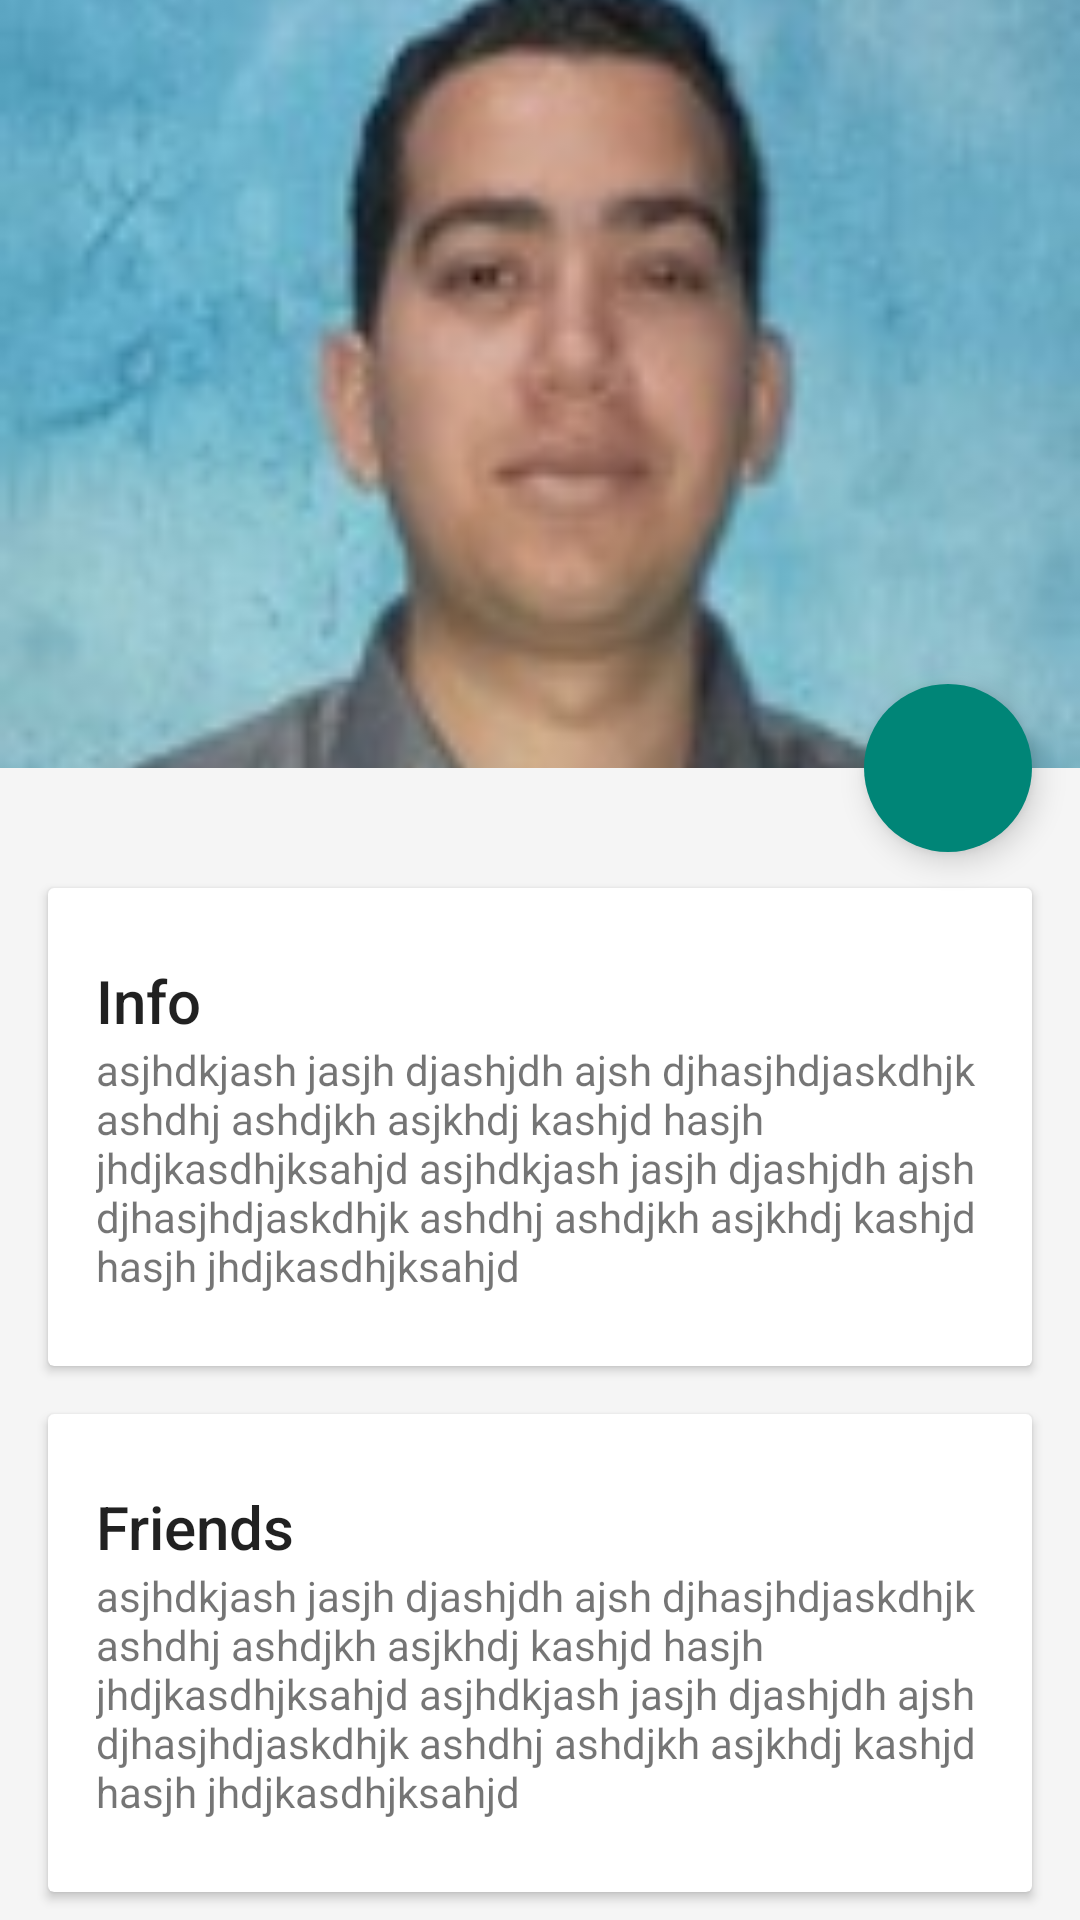

Produce the Android XML layout that renders to this screen, including the resource entries it uses.
<!-- AndroidManifest.xml: activity theme ContactInfoTheme -->
<!-- res/layout/activity_contact_info.xml -->
<?xml version="1.0" encoding="utf-8"?>
<FrameLayout
    xmlns:android="http://schemas.android.com/apk/res/android"
    xmlns:app="http://schemas.android.com/apk/res-auto"
    android:fitsSystemWindows="true"
    android:layout_width="match_parent"
    android:layout_height="match_parent"
    android:background="@color/window_background" >

    <android.support.design.widget.CoordinatorLayout
        android:id="@+id/main_content"
        android:layout_width="match_parent"
        android:layout_height="match_parent" >

        <android.support.design.widget.AppBarLayout
            android:id="@+id/appbar"
            android:layout_width="match_parent"
            android:layout_height="@dimen/detail_backdrop_height"
            android:theme="@style/ThemeOverlay.AppCompat.Dark.ActionBar" >

            <android.support.design.widget.CollapsingToolbarLayout
                android:id="@+id/collapsing_toolbar"
                android:layout_width="match_parent"
                android:layout_height="match_parent"
                app:layout_scrollFlags="scroll|exitUntilCollapsed"
                app:contentScrim="?attr/colorPrimary"
                app:expandedTitleMarginStart="48dp"
                app:expandedTitleMarginEnd="64dp" >

                <ImageView
                    android:id="@+id/backdrop"
                    android:src="@drawable/img_avatar"
                    android:layout_width="match_parent"
                    android:layout_height="match_parent"
                    android:scaleType="centerCrop"
                    app:layout_collapseMode="parallax" />

                <android.support.v7.widget.Toolbar
                    android:id="@+id/toolbar"
                    android:layout_width="match_parent"
                    android:layout_height="?attr/actionBarSize"
                    app:popupTheme="@style/ThemeOverlay.AppCompat.Light"
                    app:layout_collapseMode="pin" />

            </android.support.design.widget.CollapsingToolbarLayout>

        </android.support.design.widget.AppBarLayout>

        <android.support.v4.widget.NestedScrollView
            android:layout_width="match_parent"
            android:layout_height="match_parent"
            app:layout_behavior="@string/appbar_scrolling_view_behavior">

            <LinearLayout
                android:layout_width="match_parent"
                android:layout_height="match_parent"
                android:orientation="vertical"
                android:paddingTop="24dp">

                <android.support.v7.widget.CardView
                    android:layout_width="match_parent"
                    android:layout_height="wrap_content"
                    android:layout_margin="@dimen/card_margin">

                    <LinearLayout
                        style="@style/Widget.CardContent"
                        android:layout_width="match_parent"
                        android:layout_height="wrap_content">

                        <TextView
                            android:layout_width="match_parent"
                            android:layout_height="wrap_content"
                            android:text="Info"
                            android:textAppearance="@style/TextAppearance.AppCompat.Title" />

                        <TextView
                            android:layout_width="match_parent"
                            android:layout_height="wrap_content"
                            android:text="asjhdkjash jasjh djashjdh ajsh djhasjhdjaskdhjk ashdhj ashdjkh asjkhdj kashjd hasjh jhdjkasdhjksahjd asjhdkjash jasjh djashjdh ajsh djhasjhdjaskdhjk ashdhj ashdjkh asjkhdj kashjd hasjh jhdjkasdhjksahjd" />

                    </LinearLayout>

                </android.support.v7.widget.CardView>

                <android.support.v7.widget.CardView
                    android:layout_width="match_parent"
                    android:layout_height="wrap_content"
                    android:layout_marginBottom="@dimen/card_margin"
                    android:layout_marginLeft="@dimen/card_margin"
                    android:layout_marginRight="@dimen/card_margin">

                    <LinearLayout
                        style="@style/Widget.CardContent"
                        android:layout_width="match_parent"
                        android:layout_height="wrap_content">

                        <TextView
                            android:layout_width="match_parent"
                            android:layout_height="wrap_content"
                            android:text="Friends"
                            android:textAppearance="@style/TextAppearance.AppCompat.Title" />

                        <TextView
                            android:layout_width="match_parent"
                            android:layout_height="wrap_content"
                            android:text="asjhdkjash jasjh djashjdh ajsh djhasjhdjaskdhjk ashdhj ashdjkh asjkhdj kashjd hasjh jhdjkasdhjksahjd asjhdkjash jasjh djashjdh ajsh djhasjhdjaskdhjk ashdhj ashdjkh asjkhdj kashjd hasjh jhdjkasdhjksahjd" />

                    </LinearLayout>

                </android.support.v7.widget.CardView>

                <android.support.v7.widget.CardView
                    android:layout_width="match_parent"
                    android:layout_height="wrap_content"
                    android:layout_marginBottom="@dimen/card_margin"
                    android:layout_marginLeft="@dimen/card_margin"
                    android:layout_marginRight="@dimen/card_margin">

                    <LinearLayout
                        style="@style/Widget.CardContent"
                        android:layout_width="match_parent"
                        android:layout_height="wrap_content">

                        <TextView
                            android:layout_width="match_parent"
                            android:layout_height="wrap_content"
                            android:text="Related"
                            android:textAppearance="@style/TextAppearance.AppCompat.Title" />

                        <TextView
                            android:layout_width="match_parent"
                            android:layout_height="wrap_content"
                            android:text="asjhdkjash asjhdkjash jasjh djashjdh ajsh djhasjhdjaskdhjk ashdhj ashdjkh asjkhdj kashjd hasjh jhdjkasdhjksahjd jasjh djashjdh ajsh djhasjhdjaskdhjk ashdhj ashdjkh asjkhdj kashjd hasjh jhdjkasdhjksahjd" />

                    </LinearLayout>

                </android.support.v7.widget.CardView>

                <android.support.v7.widget.CardView
                    android:layout_width="match_parent"
                    android:layout_height="wrap_content"
                    android:layout_marginBottom="@dimen/card_margin"
                    android:layout_marginLeft="@dimen/card_margin"
                    android:layout_marginRight="@dimen/card_margin">

                    <LinearLayout
                        style="@style/Widget.CardContent"
                        android:layout_width="match_parent"
                        android:layout_height="wrap_content">

                        <TextView
                            android:layout_width="match_parent"
                            android:layout_height="wrap_content"
                            android:text="Related"
                            android:textAppearance="@style/TextAppearance.AppCompat.Title" />

                        <TextView
                            android:layout_width="match_parent"
                            android:layout_height="wrap_content"
                            android:text="asjhdkjash asjhdkjash jasjh djashjdh ajsh djhasjhdjaskdhjk ashdhj ashdjkh asjkhdj kashjd hasjh jhdjkasdhjksahjd jasjh djashjdh ajsh djhasjhdjaskdhjk ashdhj ashdjkh asjkhdj kashjd hasjh jhdjkasdhjksahjd" />

                    </LinearLayout>

                </android.support.v7.widget.CardView>

            </LinearLayout>

        </android.support.v4.widget.NestedScrollView>

        <android.support.design.widget.FloatingActionButton
            android:layout_height="wrap_content"
            android:layout_width="wrap_content"
            android:src="@drawable/ic_person_add_white"
            android:layout_margin="@dimen/fab_margin"
            android:clickable="true"
            app:borderWidth="0dp"
            app:layout_anchor="@id/appbar"
            app:layout_anchorGravity="bottom|right|end" />

    </android.support.design.widget.CoordinatorLayout>

</FrameLayout>
<!-- resources referenced by this layout -->
<resources>
  <color name="window_background">#FFF5F5F5</color>
  <dimen name="card_margin">@dimen/fab_margin</dimen>
  <dimen name="detail_backdrop_height">256dp</dimen>
  <dimen name="fab_margin">16dp</dimen>
  <!-- drawable img_avatar: jpg bitmap (drawable, 6182 bytes) -->
  <style name="Widget.CardContent" parent="android:Widget">
          <item name="android:paddingLeft">16dp</item>
          <item name="android:paddingRight">16dp</item>
          <item name="android:paddingTop">24dp</item>
          <item name="android:paddingBottom">24dp</item>
          <item name="android:orientation">vertical</item>
      </style>
  <style name="ContactInfoTheme" parent="AuxTheme">
          <item name="android:windowIsTranslucent">true</item>
          <item name="android:windowBackground">@android:color/transparent</item>
      </style>
  <style name="AuxTheme" parent="AuxThemeBase" />
  <style name="AuxThemeBase" parent="ThemeBase.NoActionBar">
          <item name="android:windowContentOverlay">@null</item>
          <item name="android:windowBackground">@color/window_background</item>
      </style>
  <style name="ThemeBase.NoActionBar" parent="Theme.AppCompat.Light.NoActionBar">
          <item name="android:windowActionBar">false</item>
          
          
          
          
          
          <item name="android:windowBackground">@color/window_background</item>
      </style>
</resources>
